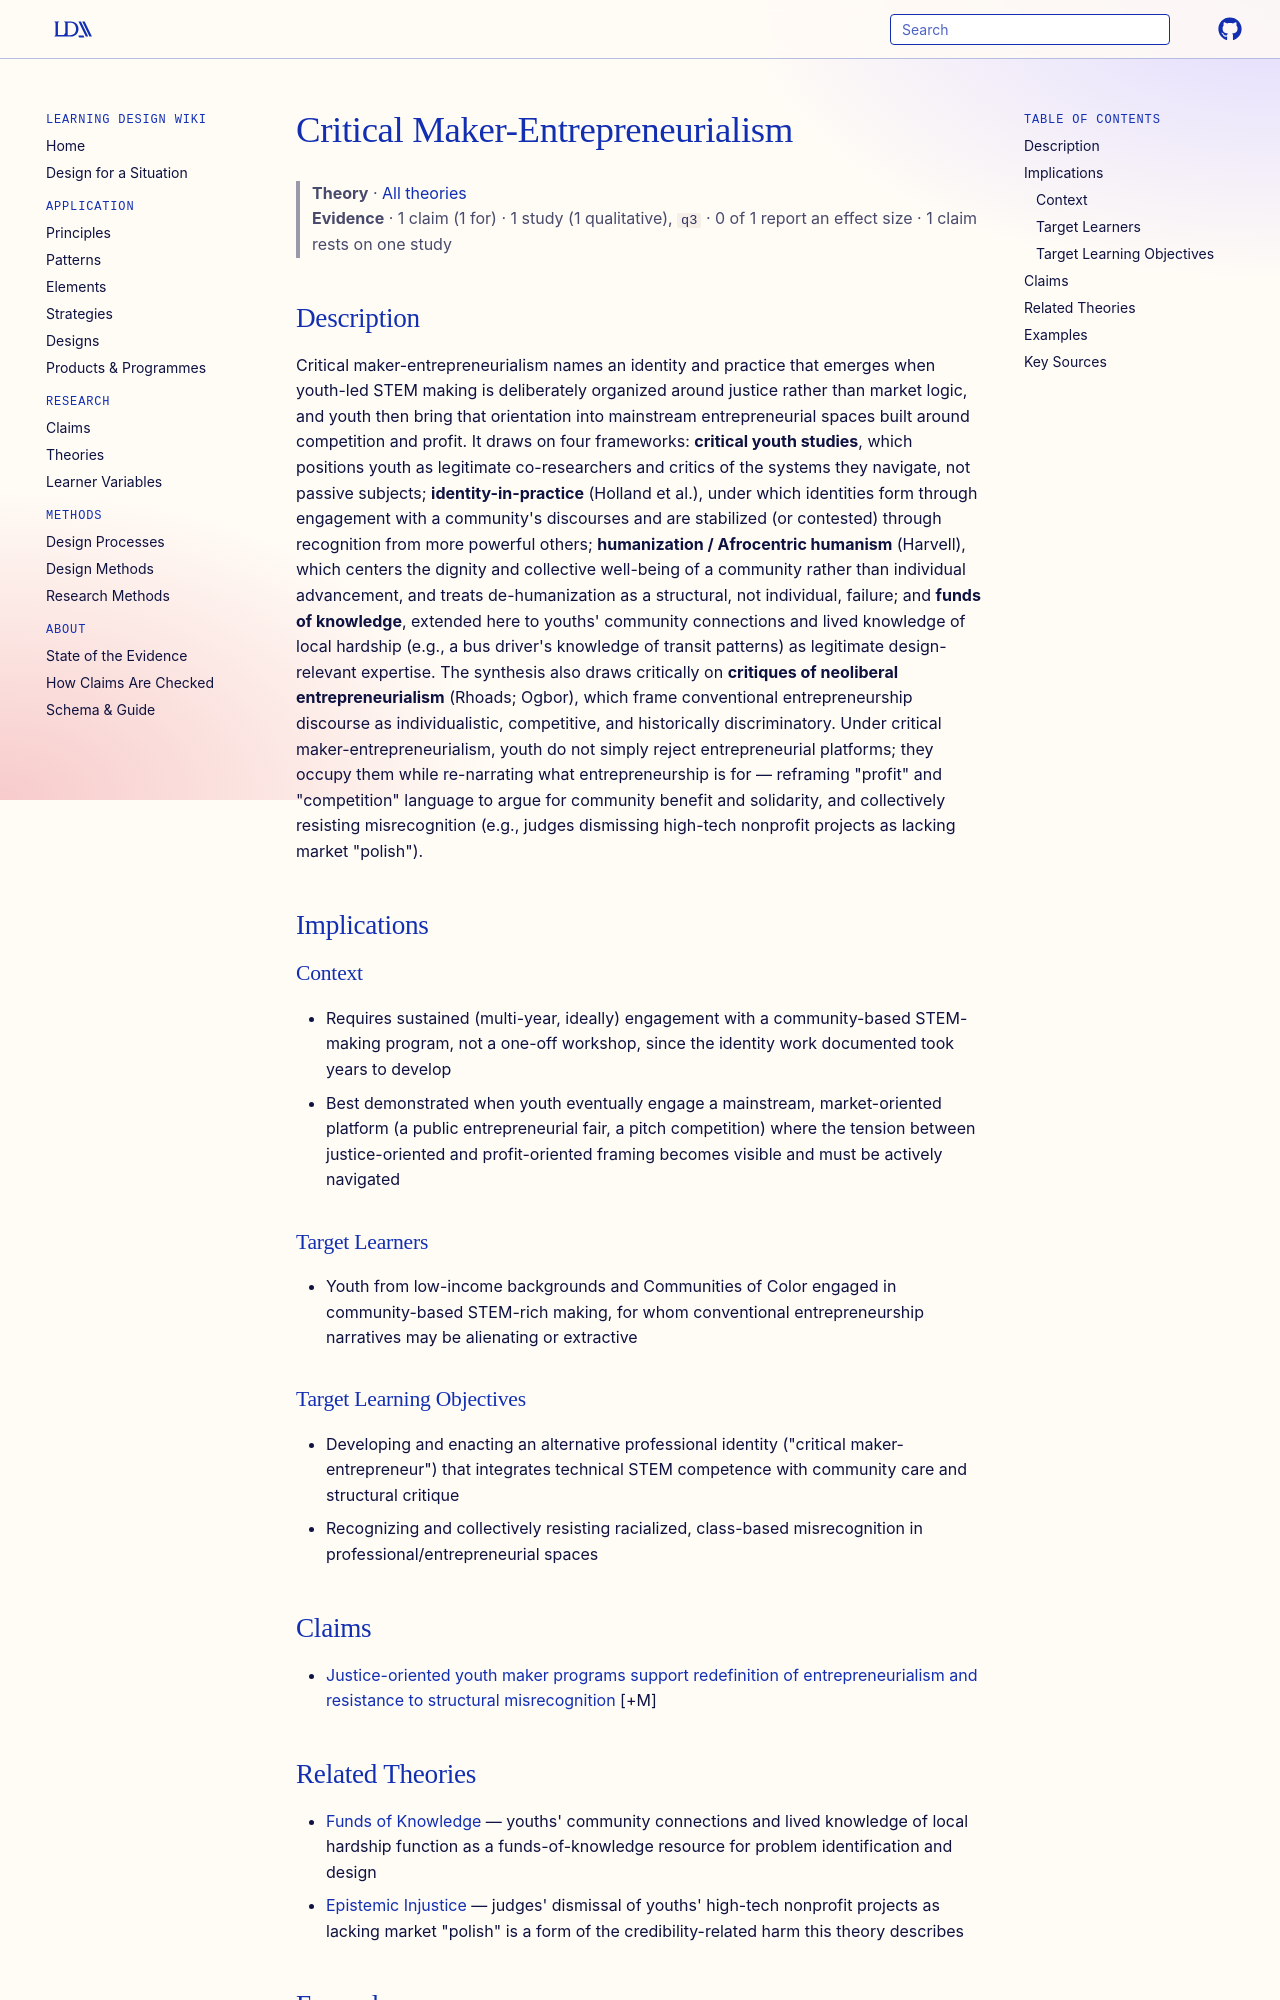

repository: Learning-Design-Alliance/learning-wiki · page: theories/critical-maker-entrepreneurialism/index.html · generator: mkdocs

---
type: theory
title: Critical Maker-Entrepreneurialism
description: A synthesis of critical youth studies, identity-in-practice, humanization, and funds-of-knowledge frameworks describing how youth makers can redefine entrepreneurialism away from profit and competition toward community care, collective benefit, and justice — while still engaging with mainstream entrepreneurial platforms and institutions.
canonical: true
status: review
generated:
  by: claude/unspecified
  at: 2026-08-29
sources:
  - id: greenberg-et-al-2020
    resource: "https://doi.org/10.1080/10508406.2020.1749633"
    title: "Greenberg, D., Calabrese Barton, A., Tan, E., & Archer, L. (2020). Redefining entrepreneurialism in the maker movement: A critical youth approach. Journal of the Learning Sciences, 29(4-5), 471-510."
    author: "Greenberg, D., Calabrese Barton, A., Tan, E., & Archer, L."
---

# Critical Maker-Entrepreneurialism

> **Theory** · [All theories](index.md)
> **Evidence** · 1 claim (1 for) · 1 study (1 qualitative), `q3` · 0 of 1 report an effect size · 1 claim rests on one study

## Description
Critical maker-entrepreneurialism names an identity and practice that emerges when youth-led STEM making is deliberately organized around justice rather than market logic, and youth then bring that orientation into mainstream entrepreneurial spaces built around competition and profit. It draws on four frameworks: **critical youth studies**, which positions youth as legitimate co-researchers and critics of the systems they navigate, not passive subjects; **identity-in-practice** (Holland et al.), under which identities form through engagement with a community's discourses and are stabilized (or contested) through recognition from more powerful others; **humanization / Afrocentric humanism** (Harvell), which centers the dignity and collective well-being of a community rather than individual advancement, and treats de-humanization as a structural, not individual, failure; and **funds of knowledge**, extended here to youths' community connections and lived knowledge of local hardship (e.g., a bus driver's knowledge of transit patterns) as legitimate design-relevant expertise. The synthesis also draws critically on **critiques of neoliberal entrepreneurialism** (Rhoads; Ogbor), which frame conventional entrepreneurship discourse as individualistic, competitive, and historically discriminatory. Under critical maker-entrepreneurialism, youth do not simply reject entrepreneurial platforms; they occupy them while re-narrating what entrepreneurship is for — reframing "profit" and "competition" language to argue for community benefit and solidarity, and collectively resisting misrecognition (e.g., judges dismissing high-tech nonprofit projects as lacking market "polish").

## Implications

### Context
- Requires sustained (multi-year, ideally) engagement with a community-based STEM-making program, not a one-off workshop, since the identity work documented took years to develop
- Best demonstrated when youth eventually engage a mainstream, market-oriented platform (a public entrepreneurial fair, a pitch competition) where the tension between justice-oriented and profit-oriented framing becomes visible and must be actively navigated

### Target Learners
- Youth from low-income backgrounds and Communities of Color engaged in community-based STEM-rich making, for whom conventional entrepreneurship narratives may be alienating or extractive

### Target Learning Objectives
- Developing and enacting an alternative professional identity ("critical maker-entrepreneur") that integrates technical STEM competence with community care and structural critique
- Recognizing and collectively resisting racialized, class-based misrecognition in professional/entrepreneurial spaces

## Claims
- [Justice-oriented youth maker programs support redefinition of entrepreneurialism and resistance to structural misrecognition](../claims/justice-oriented-youth-maker-programs-support-critical-identity-and-resistance.md) [+M]
